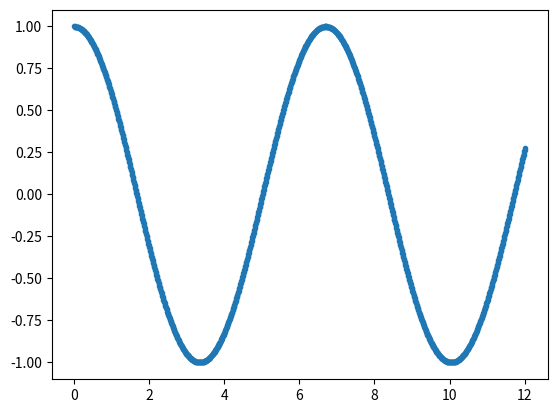

The matplotlib source for this figure: (Note: this script raises an exception after producing the figure.)
import math
import matplotlib.pyplot as pt
"""Oscillations of an simple pendulum"""
g = 1
L = 1

def solver(f, V0, theta, h, T):
    t = [0.0]
    a = []
    v = [V0]
    x = [theta]
    while t[-1] <= T:
        a.append(f(v[-1], x[-1]))
        v.append(v[-1] + a[-1] * h)
        x.append(x[-1] + v[-1] * h)
        t.append(t[-1] + h)
    return [t, a, v, x]

def pendulum(V, theta):
    return - g / L * math.sin(theta)

lst = solver(pendulum, 0, 1, 0.01, 12)

pt.plot(lst[0], lst[3], '.')
pt.show('ICP2.2')